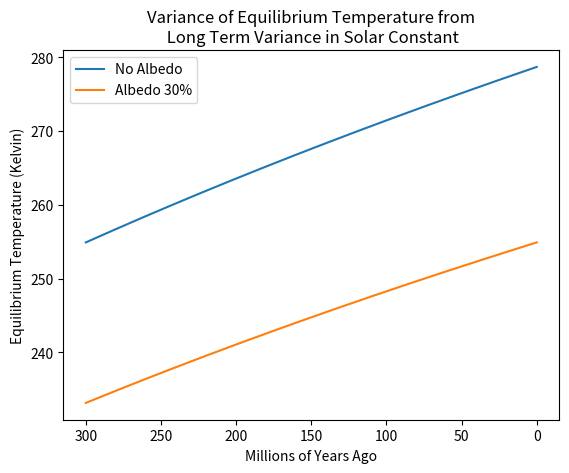

The script that saved this image:
# Lance Wilson
# AtSc 353
# 4/20/2017
#
# Summary: Plot the equilibrium temperature of the Earth as a function of albedo
#          over the past 300 million years.

import numpy as np
import matplotlib
matplotlib.use('Agg')
import matplotlib.pyplot as plt
import math

sigma = 5.67e-8  # Watts/(meter^2*Kelvin^4)
alpha = 0.3      # Albedo

megayears_ago = -np.arange(-300,1)

# Solar "Constant"
megayearly_percentage = np.arange(301)/300.0
Solar_brightening = (0.7 + 0.3*megayearly_percentage)
S_0 = 1368.0*Solar_brightening       # Watts/meter squared


temp_e_noalpha = (S_0/(4.0*sigma))**0.25
temp_e_alpha = ((S_0*(1-alpha))/(4.0*sigma))**0.25

plt.plot(megayears_ago, temp_e_noalpha, label='No Albedo')
plt.plot(megayears_ago, temp_e_alpha, label='Albedo 30%')
plt.legend(loc='upper left')
plt.xlabel('Millions of Years Ago')
plt.ylabel('Equilibrium Temperature (Kelvin)')
plt.gca().invert_xaxis()
plt.title('Variance of Equilibrium Temperature from\n Long Term Variance in Solar Constant')
plt.savefig('TakeHome_Temp.png', dpi=300)
plt.close()
